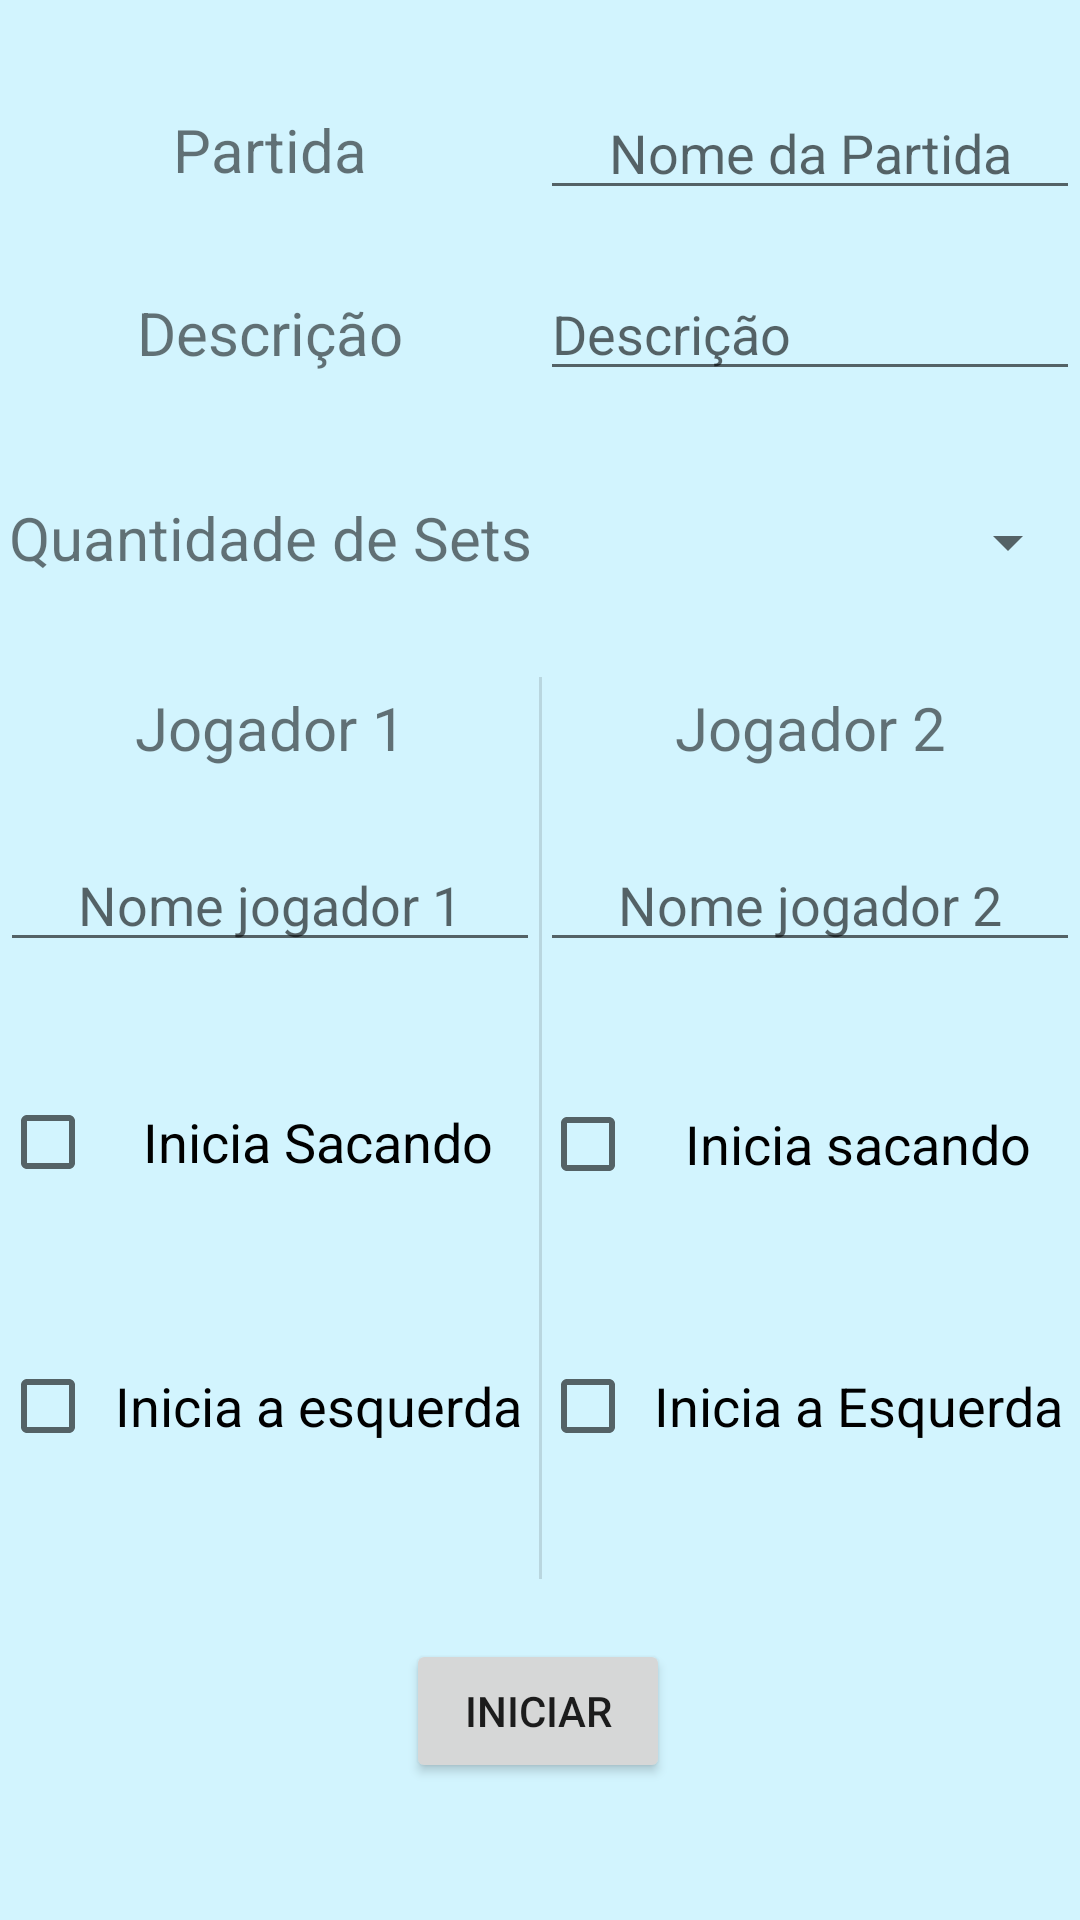

Layout XML and referenced resources for this Android screen:
<!-- AndroidManifest.xml: application theme Theme.PlacarTenisMesa -->
<!-- res/layout/activity_configuracoes.xml -->
<?xml version="1.0" encoding="utf-8"?>
<androidx.constraintlayout.widget.ConstraintLayout xmlns:android="http://schemas.android.com/apk/res/android"
    xmlns:app="http://schemas.android.com/apk/res-auto"
    xmlns:tools="http://schemas.android.com/tools"
    android:layout_width="match_parent"
    android:layout_height="match_parent"
    android:background="@color/blueBack"
    android:textAlignment="center"
    tools:context=".ConfiguracoesActivity">

    <Button
        android:id="@+id/btIniciar"
        android:layout_width="wrap_content"
        android:layout_height="wrap_content"
        android:onClick="iniciarPlacar"
        android:text="INICIAR"
        app:layout_constraintBottom_toBottomOf="parent"
        app:layout_constraintEnd_toEndOf="parent"
        app:layout_constraintHorizontal_bias="0.498"
        app:layout_constraintStart_toStartOf="parent"
        app:layout_constraintTop_toBottomOf="@+id/cbIniciaEsquerdaJogador1"
        app:layout_constraintVertical_bias="0.54" />

    <CheckBox
        android:id="@+id/cbIniciaEsquerdaJogador2"
        android:layout_width="180dp"
        android:layout_height="wrap_content"
        android:text="Inicia a Esquerda"
        android:textAlignment="center"
        android:textSize="18sp"
        app:layout_constraintBottom_toBottomOf="parent"
        app:layout_constraintEnd_toEndOf="parent"
        app:layout_constraintHorizontal_bias="0.5"
        app:layout_constraintStart_toEndOf="@+id/cbIniciaEsquerdaJogador1"
        app:layout_constraintTop_toBottomOf="@+id/bcIniciaSaqueJodador2"
        app:layout_constraintVertical_bias="0.21" />

    <CheckBox
        android:id="@+id/cbIniciaEsquerdaJogador1"
        android:layout_width="180dp"
        android:layout_height="wrap_content"
        android:text="Inicia a esquerda"
        android:textAlignment="center"
        android:textSize="18sp"
        app:layout_constraintBottom_toBottomOf="parent"
        app:layout_constraintEnd_toStartOf="@+id/cbIniciaEsquerdaJogador2"
        app:layout_constraintHorizontal_bias="0.5"
        app:layout_constraintStart_toStartOf="parent"
        app:layout_constraintTop_toBottomOf="@+id/bcIniciaSaqueJodador1"
        app:layout_constraintVertical_bias="0.213" />

    <CheckBox
        android:id="@+id/bcIniciaSaqueJodador2"
        android:layout_width="180dp"
        android:layout_height="wrap_content"
        android:text="Inicia sacando"
        android:textAlignment="center"
        android:textAllCaps="false"
        android:textSize="18sp"
        app:layout_constraintBottom_toBottomOf="parent"
        app:layout_constraintEnd_toEndOf="parent"
        app:layout_constraintHorizontal_bias="0.5"
        app:layout_constraintStart_toEndOf="@+id/bcIniciaSaqueJodador1"
        app:layout_constraintTop_toBottomOf="@+id/etNomeJogador2"
        app:layout_constraintVertical_bias="0.135" />

    <CheckBox
        android:id="@+id/bcIniciaSaqueJodador1"
        android:layout_width="180dp"
        android:layout_height="wrap_content"
        android:text="Inicia Sacando"
        android:textAlignment="center"
        android:textSize="18sp"
        app:flow_horizontalAlign="center"
        app:layout_constraintBottom_toBottomOf="parent"
        app:layout_constraintEnd_toStartOf="@+id/bcIniciaSaqueJodador2"
        app:layout_constraintHorizontal_bias="0.5"
        app:layout_constraintStart_toStartOf="parent"
        app:layout_constraintTop_toBottomOf="@+id/etNomeJoador1"
        app:layout_constraintVertical_bias="0.133" />

    <EditText
        android:id="@+id/etNamePartida"
        android:layout_width="180dp"
        android:layout_height="wrap_content"
        android:ems="10"
        android:hint="Nome da Partida"
        android:inputType="textPersonName"
        android:textAlignment="center"
        app:layout_constraintBottom_toBottomOf="parent"
        app:layout_constraintEnd_toEndOf="parent"
        app:layout_constraintHorizontal_bias="0.5"
        app:layout_constraintStart_toEndOf="@+id/textView11"
        app:layout_constraintTop_toTopOf="parent"
        app:layout_constraintVertical_bias="0.048" />

    <EditText
        android:id="@+id/etDescricao"
        android:layout_width="180dp"
        android:layout_height="wrap_content"
        android:ems="10"
        android:gravity="center|start|top"
        android:hint="Descrição"
        android:inputType="textMultiLine"
        app:layout_constraintBottom_toBottomOf="parent"
        app:layout_constraintEnd_toEndOf="parent"
        app:layout_constraintHorizontal_bias="0.5"
        app:layout_constraintStart_toEndOf="@+id/textView12"
        app:layout_constraintTop_toBottomOf="@+id/etNamePartida"
        app:layout_constraintVertical_bias="0.036" />

    <EditText
        android:id="@+id/etNomeJogador2"
        android:layout_width="180dp"
        android:layout_height="wrap_content"
        android:ems="10"
        android:hint="Nome jogador 2"
        android:inputType="textPersonName"
        android:textAlignment="center"
        app:layout_constraintBottom_toBottomOf="parent"
        app:layout_constraintEnd_toEndOf="parent"
        app:layout_constraintHorizontal_bias="0.5"
        app:layout_constraintStart_toEndOf="@+id/etNomeJoador1"
        app:layout_constraintTop_toBottomOf="@+id/textView6"
        app:layout_constraintVertical_bias="0.068" />

    <EditText
        android:id="@+id/etNomeJoador1"
        android:layout_width="180dp"
        android:layout_height="wrap_content"
        android:ems="10"
        android:hint="Nome jogador 1"
        android:inputType="textPersonName"
        android:textAlignment="center"
        app:layout_constraintBottom_toBottomOf="parent"
        app:layout_constraintEnd_toStartOf="@+id/etNomeJogador2"
        app:layout_constraintHorizontal_bias="0.5"
        app:layout_constraintStart_toStartOf="parent"
        app:layout_constraintTop_toBottomOf="@+id/textView3"
        app:layout_constraintVertical_bias="0.068" />

    <Spinner
        android:id="@+id/spQuantSets"
        android:layout_width="180dp"
        android:layout_height="50dp"
        android:foregroundGravity="center"
        android:gravity="center"
        app:layout_constraintBottom_toBottomOf="parent"
        app:layout_constraintEnd_toEndOf="parent"
        app:layout_constraintHorizontal_bias="0.5"
        app:layout_constraintStart_toEndOf="@+id/textView15"
        app:layout_constraintTop_toBottomOf="@+id/etDescricao"
        app:layout_constraintVertical_bias="0.055" />

    <TextView
        android:id="@+id/textView15"
        android:layout_width="180dp"
        android:layout_height="wrap_content"
        android:text="Quantidade de Sets"
        android:textAlignment="center"
        android:textSize="20sp"
        app:layout_constraintBottom_toBottomOf="parent"
        app:layout_constraintEnd_toStartOf="@+id/spQuantSets"
        app:layout_constraintHorizontal_bias="0.5"
        app:layout_constraintStart_toStartOf="parent"
        app:layout_constraintTop_toBottomOf="@+id/etDescricao"
        app:layout_constraintVertical_bias="0.073" />

    <TextView
        android:id="@+id/textView11"
        android:layout_width="180dp"
        android:layout_height="wrap_content"
        android:text="Partida"
        android:textAlignment="center"
        android:textSize="20sp"
        app:layout_constraintBottom_toBottomOf="parent"
        app:layout_constraintEnd_toStartOf="@+id/etNamePartida"
        app:layout_constraintHorizontal_bias="0.5"
        app:layout_constraintStart_toStartOf="parent"
        app:layout_constraintTop_toTopOf="parent"
        app:layout_constraintVertical_bias="0.059" />

    <TextView
        android:id="@+id/textView6"
        android:layout_width="180dp"
        android:layout_height="wrap_content"
        android:text="Jogador 2"
        android:textAlignment="center"
        android:textSize="20sp"
        app:layout_constraintBottom_toBottomOf="parent"
        app:layout_constraintEnd_toEndOf="parent"
        app:layout_constraintHorizontal_bias="0.5"
        app:layout_constraintStart_toEndOf="@+id/textView3"
        app:layout_constraintTop_toBottomOf="@+id/spQuantSets"
        app:layout_constraintVertical_bias="0.057" />

    <TextView
        android:id="@+id/textView3"
        android:layout_width="180dp"
        android:layout_height="wrap_content"
        android:text="Jogador 1"
        android:textAlignment="center"
        android:textSize="20sp"
        app:layout_constraintBottom_toBottomOf="parent"
        app:layout_constraintEnd_toStartOf="@+id/textView6"
        app:layout_constraintHorizontal_bias="0.5"
        app:layout_constraintStart_toStartOf="parent"
        app:layout_constraintTop_toBottomOf="@+id/spQuantSets"
        app:layout_constraintVertical_bias="0.057" />

    <TextView
        android:id="@+id/textView12"
        android:layout_width="180dp"
        android:layout_height="wrap_content"
        android:text="Descrição"
        android:textAlignment="center"
        android:textSize="20sp"
        app:layout_constraintBottom_toBottomOf="parent"
        app:layout_constraintEnd_toStartOf="@+id/etDescricao"
        app:layout_constraintHorizontal_bias="0.5"
        app:layout_constraintStart_toStartOf="parent"
        app:layout_constraintTop_toBottomOf="@+id/textView11"
        app:layout_constraintVertical_bias="0.062" />

    <View
        android:id="@+id/divider2"
        android:layout_width="1dp"
        android:layout_height="00sp"
        android:layout_marginTop="20dp"
        android:layout_marginBottom="20dp"
        android:background="?android:attr/listDivider"
        app:layout_constraintBottom_toTopOf="@+id/btIniciar"
        app:layout_constraintEnd_toEndOf="parent"
        app:layout_constraintStart_toStartOf="parent"
        app:layout_constraintTop_toBottomOf="@+id/spQuantSets" />


</androidx.constraintlayout.widget.ConstraintLayout>
<!-- resources referenced by this layout -->
<resources>
  <color name="blueBack">#d2f4fe</color>
  <style name="Theme.PlacarTenisMesa" parent="Theme.MaterialComponents.DayNight.DarkActionBar">
          
          <item name="colorPrimary">@color/purple_500</item>
          <item name="colorPrimaryVariant">@color/purple_700</item>
          <item name="colorOnPrimary">@color/white</item>
          
          <item name="colorSecondary">@color/teal_200</item>
          <item name="colorSecondaryVariant">@color/teal_700</item>
          <item name="colorOnSecondary">@color/black</item>
          
          <item name="android:statusBarColor" tools:targetApi="l">?attr/colorPrimaryVariant</item>
          
      </style>
  <color name="purple_500">#FF6200EE</color>
  <color name="purple_700">#FF3700B3</color>
  <color name="white">#FFFFFFFF</color>
  <color name="teal_200">#FF03DAC5</color>
  <color name="teal_700">#FF018786</color>
  <color name="black">#FF000000</color>
</resources>
